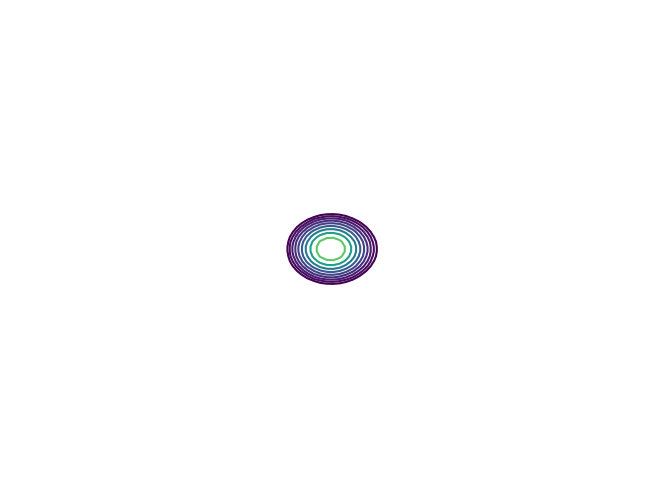
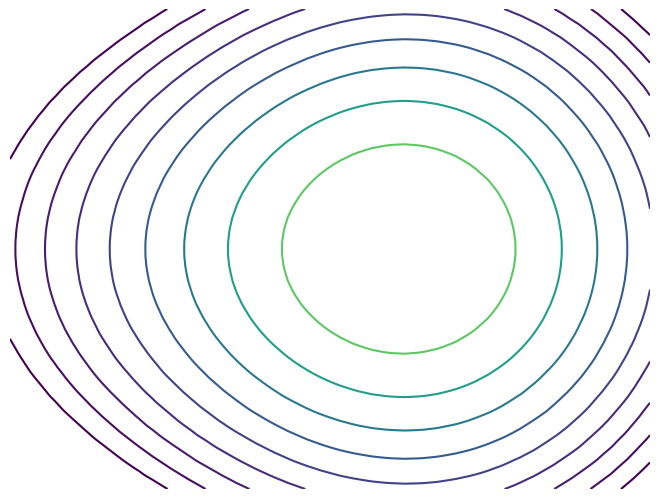
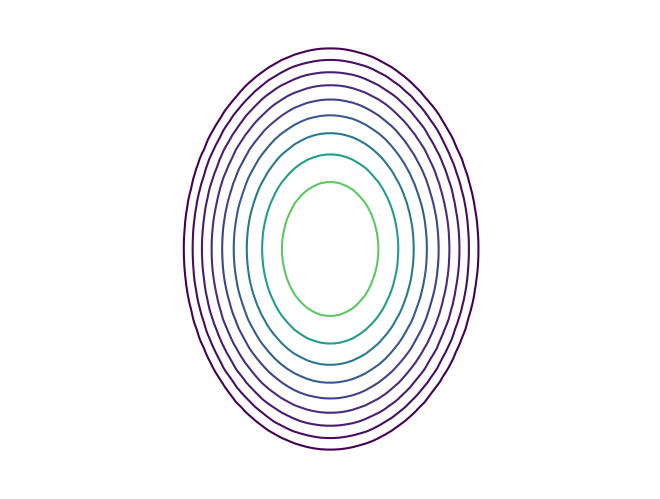
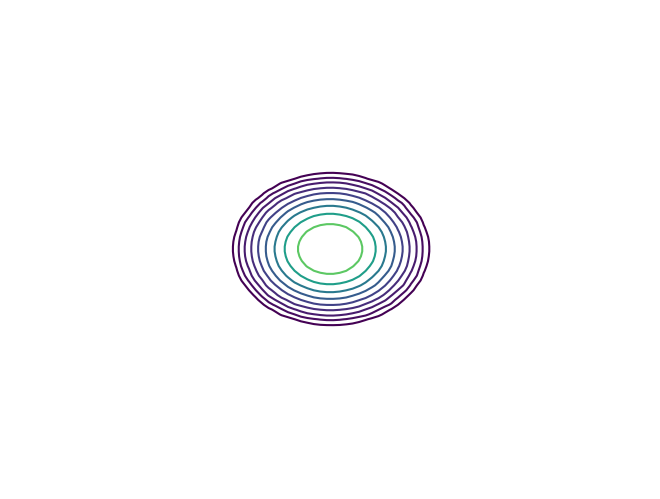
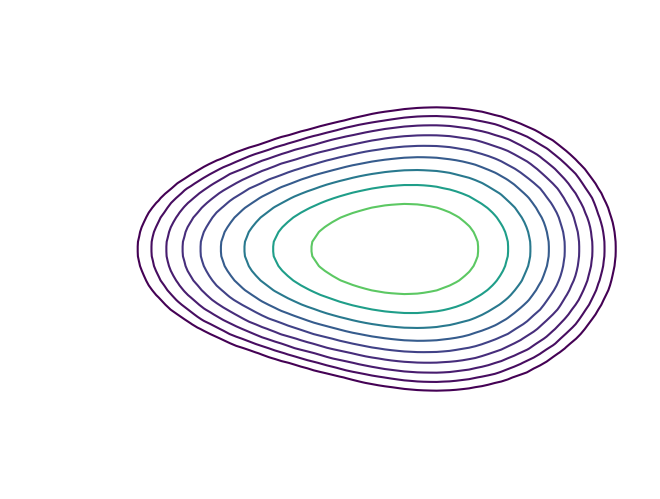
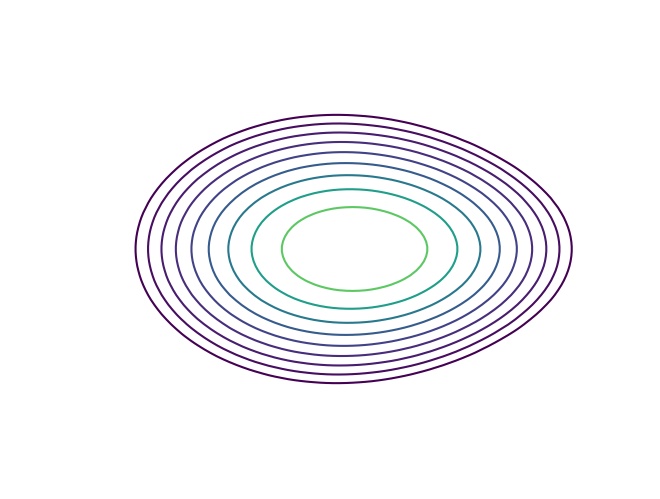
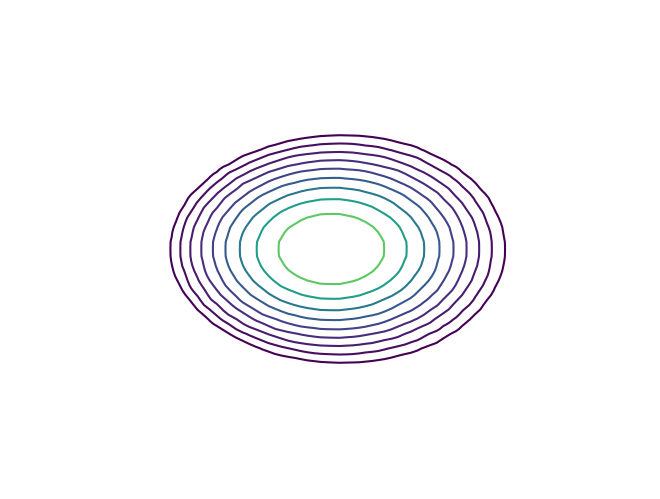
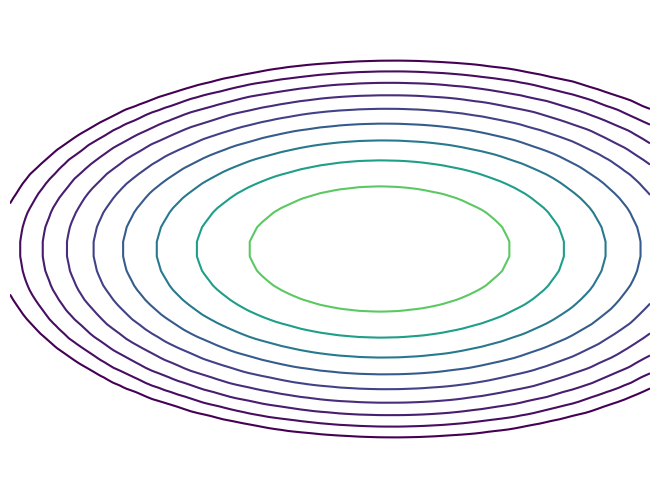
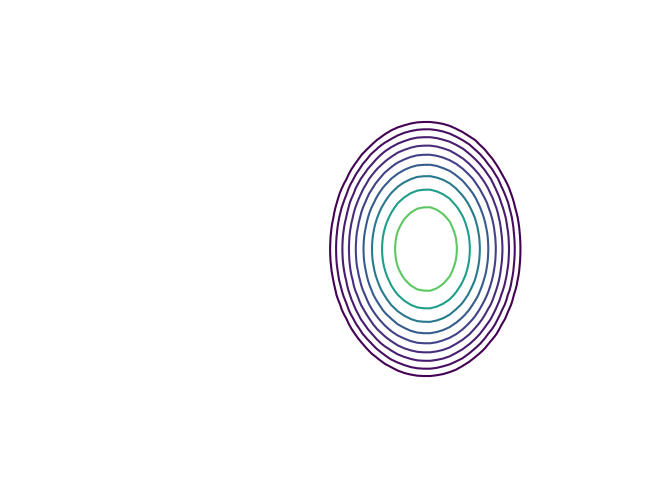
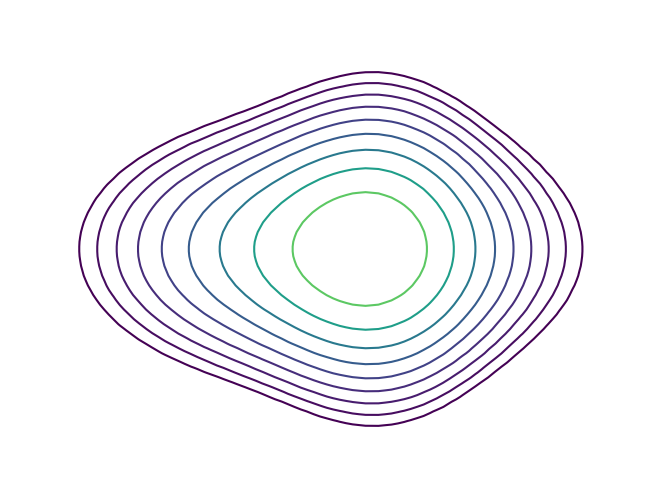
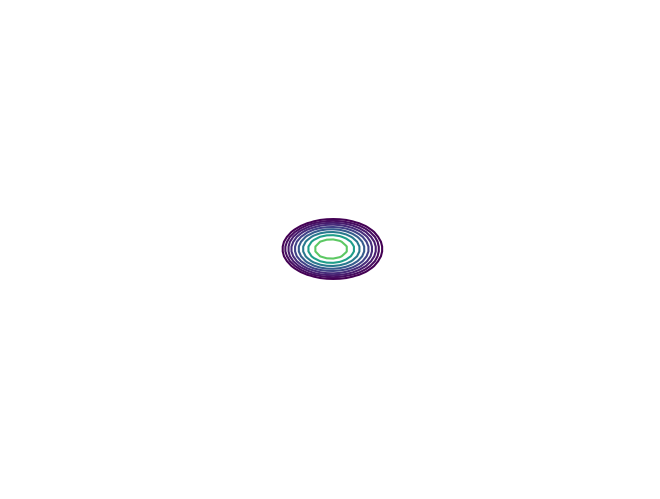
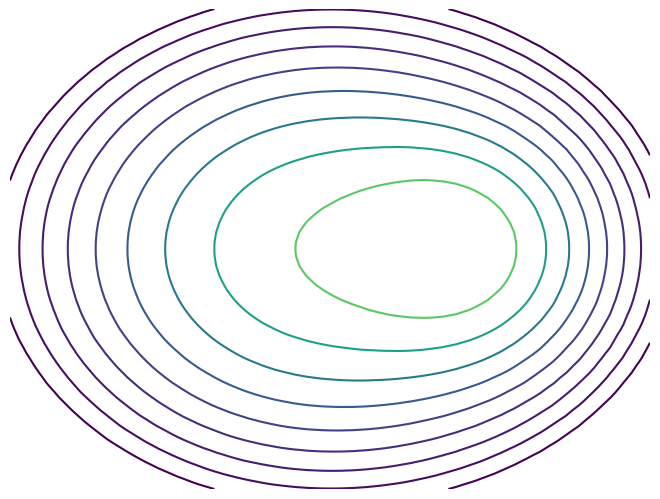
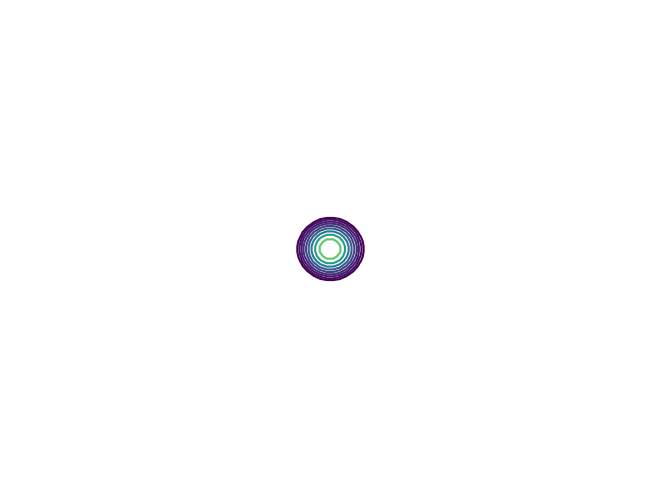
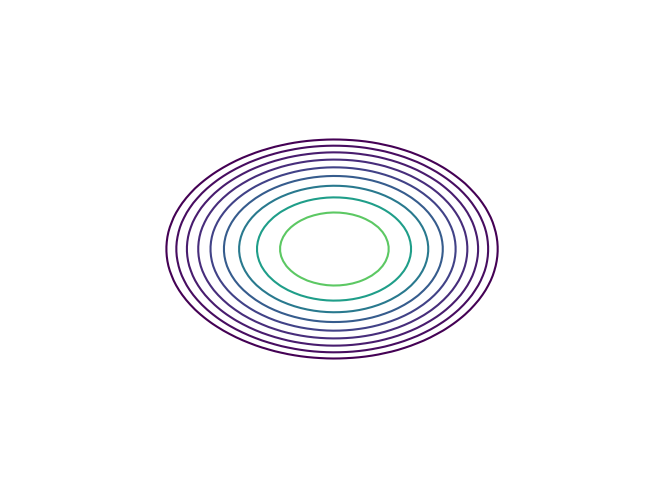
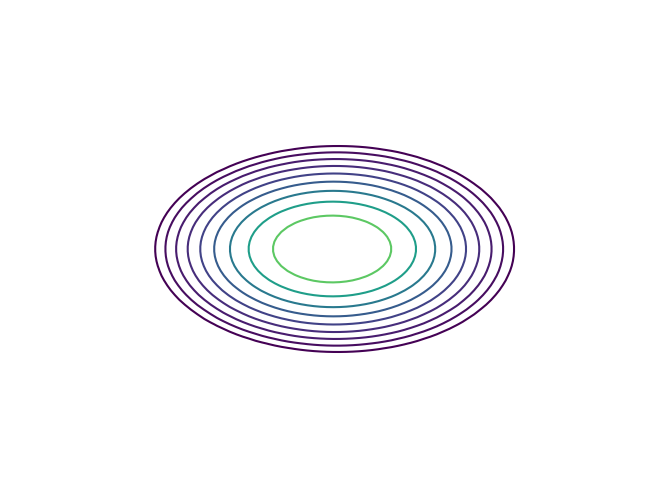
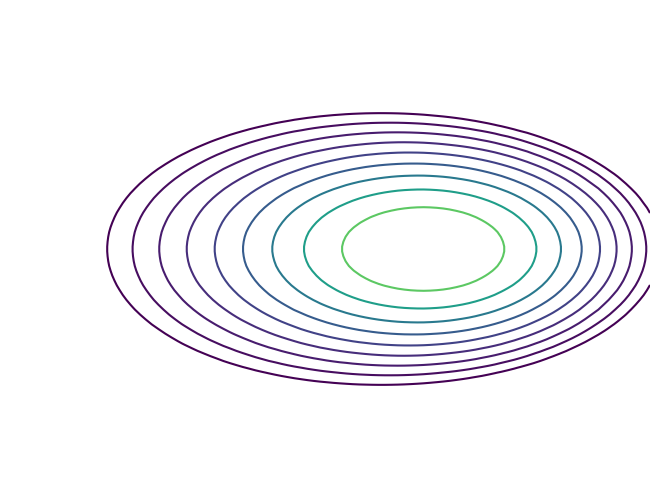

Write Python code to recreate these figures, in order.
################## bi-maxwellian plots

##################### generating proton core, beam, alpha with random values
import numpy as np

m=1.67272*10**-27 # proton mass
q=1.60217662*10**-19 # charge
kb=1.38064852*10**-23 # boltzmann constant

S=10000

####################### core
a = 400*1000
b = 600*1000
v_core = np.random.uniform(a,b,S)

a = 20*1000
b = 80*1000
vth_core_par = np.random.uniform(a,b,S)
T_core_par = (m*(vth_core_par**2))/(2*kb)

a = 0.5
b = 1.5
vth_core_perp = vth_core_par*np.random.uniform(a,b,S)
T_core_perp = (m*vth_core_perp**2)/(2*kb)

a = 1
b = 100
n_core = np.random.uniform(a,b,S)

####################### beam

a = 10*1000
b = 50*1000
v_beam = v_core+ np.random.uniform(a,b,S)

a = 30*1000
b = 90*1000
vth_beam_par = np.random.uniform(a,b,S)
T_beam_par = (m*(vth_beam_par**2))/(2*kb)

a = 0.5
b = 1.5
vth_beam_perp = vth_beam_par*np.random.uniform(a,b,S)
T_beam_perp = (m*vth_beam_perp**2)/(2*kb)

a = 0.05
b = 1
n_beam = n_core*np.random.uniform(a,b,S)

######
a = 1
b = 10
b0 = np.random.uniform(a,b,S)
alfv = (b0*10**-9./np.sqrt(4*np.pi*10**-7.*(n_core+n_beam)*100**3*1.67*10**-27))

##########
###### boltzman eq

v_x, v_y=np.meshgrid(np.linspace(-200*1000,200*1000,100),np.linspace(-200*1000,200*1000,100))
 
v_xa, v_ya= np.meshgrid(np.linspace(-8,8,100),np.linspace(-8,8,100))

import matplotlib.pyplot as plt
from scipy.interpolate import griddata

for i in range(0,100):
  Z_core=n_core[i]*(m/(2*np.pi*kb*T_core_perp[i]))*(m/(2*np.pi*kb*T_core_perp[i]))**(0.5)*np.exp(-m*((v_x)**2)/(2*kb*T_core_perp[i]))*np.exp(-m*((v_y)**2)/(2*kb*T_core_par[i]))
  Z_beam=n_beam[i]*(m/(2*np.pi*kb*T_beam_perp[i]))*(m/(2*np.pi*kb*T_beam_perp[i]))**(0.5)*np.exp(-m*(((v_beam[i]-v_core[i])-v_x)**2)/(2*kb*T_beam_perp[i]))*np.exp(-m*((v_y)**2)/(2*kb*T_beam_par[i]))
  ### interpolation to the Alfv normalized grid
  v_xn= v_x/alfv[i]
  v_yn=v_y/alfv[i]
  points = np.array( (v_xn.flatten(), v_yn.flatten()) ).T
  values = ((Z_core.flatten()+Z_beam.flatten())/np.max(Z_core.flatten()+Z_beam.flatten()))
  
  grid_z0 = griddata(points, values, (v_xa, v_ya), method='linear')
  #grid_z0 = np.nan_to_num(grid_z0, nan=0)
  fig = plt.figure()
  ax = fig.add_axes([0, 0, 1, 1])
  levels=np.logspace(-1,0,10)
  cnt = ax.contour(v_xa,v_ya, grid_z0, levels, cmap='viridis')
  #ax.imshow(grid_z0)
  ax.axis('off')
  plt.show()
  filename = r'C:\Users\<user>\.spyder-py3\instability_calc\VDF_images\\' + str(i) + '_QQ.jpg'
  fig.savefig(filename)
  
  
  
  